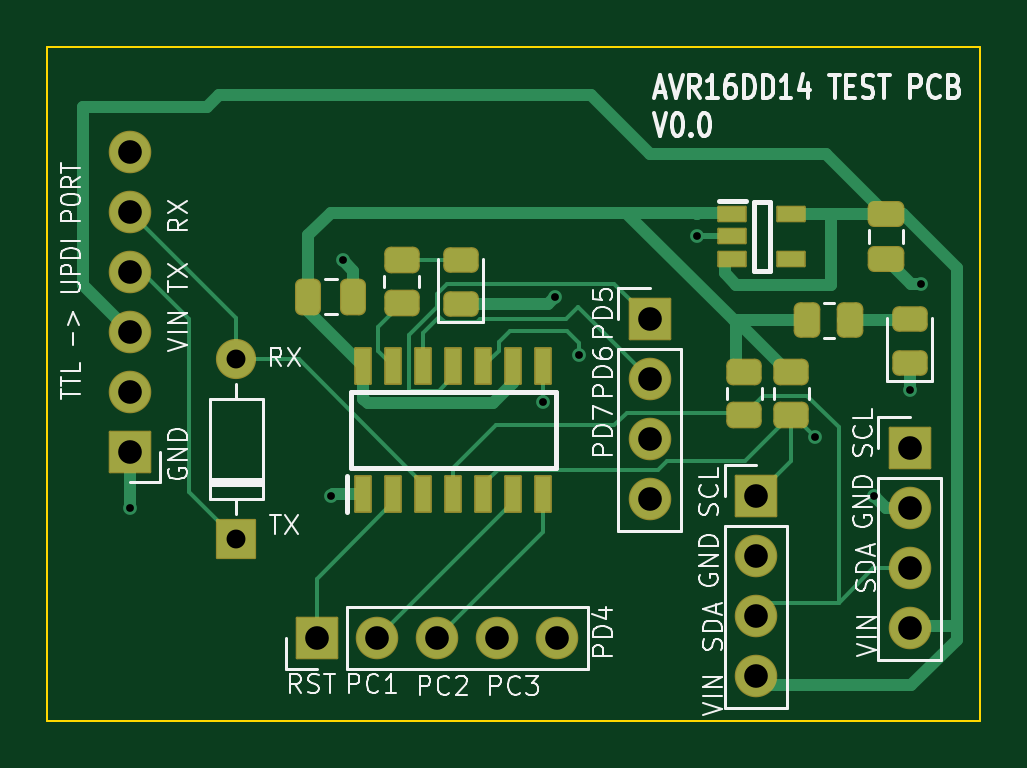
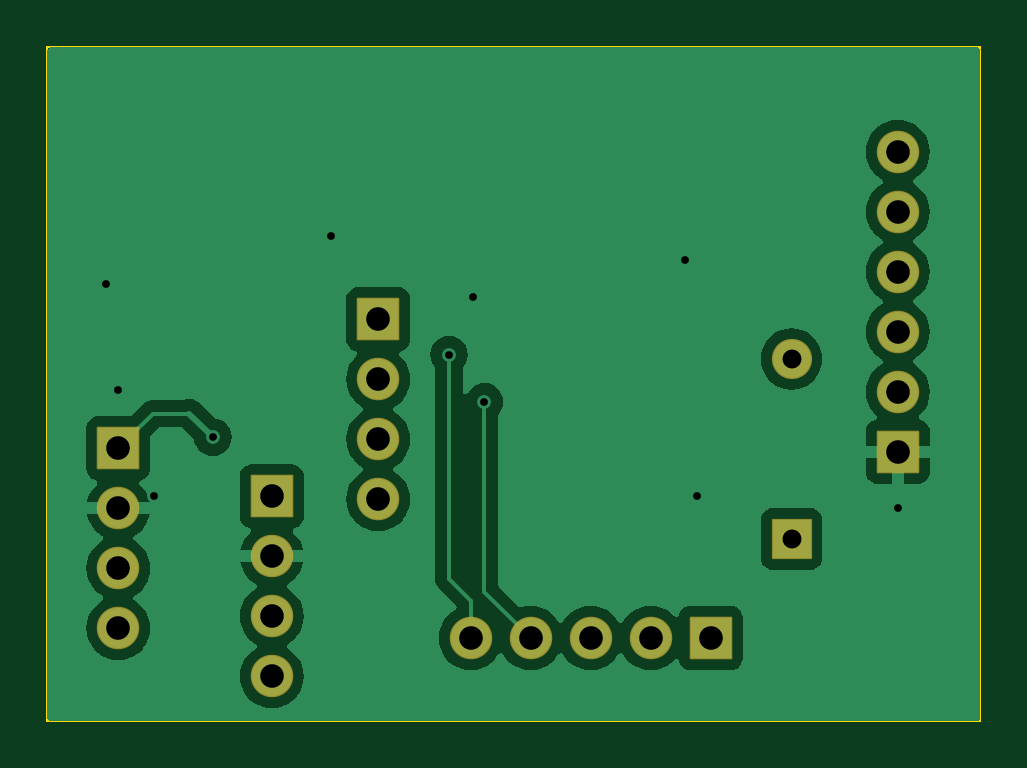
Circuit board: 11 layer files. Board 39.5 x 28.5 mm.
- bottom_copper: avr16dd14_dev_board-B_Cu.gbr (38533 bytes)
- bottom_mask: avr16dd14_dev_board-B_Mask.gbr (2309 bytes)
- paste: avr16dd14_dev_board-B_Paste.gbr (506 bytes)
- bottom_silk: avr16dd14_dev_board-B_Silkscreen.gbr (507 bytes)
- outline: avr16dd14_dev_board-Edge_Cuts.gbr (661 bytes)
- top_copper: avr16dd14_dev_board-F_Cu.gbr (13415 bytes)
- top_mask: avr16dd14_dev_board-F_Mask.gbr (4246 bytes)
- paste: avr16dd14_dev_board-F_Paste.gbr (2829 bytes)
- top_silk: avr16dd14_dev_board-F_Silkscreen.gbr (44942 bytes)
- drill: avr16dd14_dev_board-NPTH.drl (309 bytes)
- drill: avr16dd14_dev_board-PTH.drl (1052 bytes)

=== bottom_copper: avr16dd14_dev_board-B_Cu.gbr (38533 bytes, source omitted) ===
=== bottom_mask: avr16dd14_dev_board-B_Mask.gbr (2309 bytes, source withheld) ===
=== paste: avr16dd14_dev_board-B_Paste.gbr ===
%TF.GenerationSoftware,KiCad,Pcbnew,8.0.0-8.0.0-1~ubuntu20.04.1*%
%TF.CreationDate,2024-03-10T03:56:21-05:00*%
%TF.ProjectId,avr16dd14_dev_board,61767231-3664-4643-9134-5f6465765f62,rev?*%
%TF.SameCoordinates,Original*%
%TF.FileFunction,Paste,Bot*%
%TF.FilePolarity,Positive*%
%FSLAX46Y46*%
G04 Gerber Fmt 4.6, Leading zero omitted, Abs format (unit mm)*
G04 Created by KiCad (PCBNEW 8.0.0-8.0.0-1~ubuntu20.04.1) date 2024-03-10 03:56:21*
%MOMM*%
%LPD*%
G01*
G04 APERTURE LIST*
G04 APERTURE END LIST*
M02*

=== bottom_silk: avr16dd14_dev_board-B_Silkscreen.gbr ===
%TF.GenerationSoftware,KiCad,Pcbnew,8.0.0-8.0.0-1~ubuntu20.04.1*%
%TF.CreationDate,2024-03-10T03:56:21-05:00*%
%TF.ProjectId,avr16dd14_dev_board,61767231-3664-4643-9134-5f6465765f62,rev?*%
%TF.SameCoordinates,Original*%
%TF.FileFunction,Legend,Bot*%
%TF.FilePolarity,Positive*%
%FSLAX46Y46*%
G04 Gerber Fmt 4.6, Leading zero omitted, Abs format (unit mm)*
G04 Created by KiCad (PCBNEW 8.0.0-8.0.0-1~ubuntu20.04.1) date 2024-03-10 03:56:21*
%MOMM*%
%LPD*%
G01*
G04 APERTURE LIST*
G04 APERTURE END LIST*
M02*

=== outline: avr16dd14_dev_board-Edge_Cuts.gbr ===
%TF.GenerationSoftware,KiCad,Pcbnew,8.0.0-8.0.0-1~ubuntu20.04.1*%
%TF.CreationDate,2024-03-10T03:56:21-05:00*%
%TF.ProjectId,avr16dd14_dev_board,61767231-3664-4643-9134-5f6465765f62,rev?*%
%TF.SameCoordinates,Original*%
%TF.FileFunction,Profile,NP*%
%FSLAX46Y46*%
G04 Gerber Fmt 4.6, Leading zero omitted, Abs format (unit mm)*
G04 Created by KiCad (PCBNEW 8.0.0-8.0.0-1~ubuntu20.04.1) date 2024-03-10 03:56:21*
%MOMM*%
%LPD*%
G01*
G04 APERTURE LIST*
%TA.AperFunction,Profile*%
%ADD10C,0.100000*%
%TD*%
G04 APERTURE END LIST*
D10*
X105000000Y-66500000D02*
X144500000Y-66500000D01*
X144500000Y-95000000D01*
X105000000Y-95000000D01*
X105000000Y-66500000D01*
M02*

=== top_copper: avr16dd14_dev_board-F_Cu.gbr (13415 bytes, source omitted) ===
=== top_mask: avr16dd14_dev_board-F_Mask.gbr ===
%TF.GenerationSoftware,KiCad,Pcbnew,8.0.0-8.0.0-1~ubuntu20.04.1*%
%TF.CreationDate,2024-03-10T03:56:21-05:00*%
%TF.ProjectId,avr16dd14_dev_board,61767231-3664-4643-9134-5f6465765f62,rev?*%
%TF.SameCoordinates,Original*%
%TF.FileFunction,Soldermask,Top*%
%TF.FilePolarity,Negative*%
%FSLAX46Y46*%
G04 Gerber Fmt 4.6, Leading zero omitted, Abs format (unit mm)*
G04 Created by KiCad (PCBNEW 8.0.0-8.0.0-1~ubuntu20.04.1) date 2024-03-10 03:56:21*
%MOMM*%
%LPD*%
G01*
G04 APERTURE LIST*
G04 Aperture macros list*
%AMRoundRect*
0 Rectangle with rounded corners*
0 $1 Rounding radius*
0 $2 $3 $4 $5 $6 $7 $8 $9 X,Y pos of 4 corners*
0 Add a 4 corners polygon primitive as box body*
4,1,4,$2,$3,$4,$5,$6,$7,$8,$9,$2,$3,0*
0 Add four circle primitives for the rounded corners*
1,1,$1+$1,$2,$3*
1,1,$1+$1,$4,$5*
1,1,$1+$1,$6,$7*
1,1,$1+$1,$8,$9*
0 Add four rect primitives between the rounded corners*
20,1,$1+$1,$2,$3,$4,$5,0*
20,1,$1+$1,$4,$5,$6,$7,0*
20,1,$1+$1,$6,$7,$8,$9,0*
20,1,$1+$1,$8,$9,$2,$3,0*%
G04 Aperture macros list end*
%ADD10RoundRect,0.050800X0.850000X0.850000X-0.850000X0.850000X-0.850000X-0.850000X0.850000X-0.850000X0*%
%ADD11O,1.801600X1.801600*%
%ADD12RoundRect,0.050800X0.575000X-0.300000X0.575000X0.300000X-0.575000X0.300000X-0.575000X-0.300000X0*%
%ADD13RoundRect,0.050800X0.325000X0.750000X-0.325000X0.750000X-0.325000X-0.750000X0.325000X-0.750000X0*%
%ADD14RoundRect,0.269150X0.481650X-0.269150X0.481650X0.269150X-0.481650X0.269150X-0.481650X-0.269150X0*%
%ADD15RoundRect,0.050800X0.850000X-0.850000X0.850000X0.850000X-0.850000X0.850000X-0.850000X-0.850000X0*%
%ADD16RoundRect,0.050800X-0.850000X-0.850000X0.850000X-0.850000X0.850000X0.850000X-0.850000X0.850000X0*%
%ADD17RoundRect,0.274780X-0.476020X0.288520X-0.476020X-0.288520X0.476020X-0.288520X0.476020X0.288520X0*%
%ADD18RoundRect,0.274780X0.288520X0.476020X-0.288520X0.476020X-0.288520X-0.476020X0.288520X-0.476020X0*%
%ADD19RoundRect,0.274780X0.476020X-0.288520X0.476020X0.288520X-0.476020X0.288520X-0.476020X-0.288520X0*%
%ADD20RoundRect,0.275400X0.500400X-0.275400X0.500400X0.275400X-0.500400X0.275400X-0.500400X-0.275400X0*%
%ADD21RoundRect,0.275400X0.275400X0.500400X-0.275400X0.500400X-0.275400X-0.500400X0.275400X-0.500400X0*%
%ADD22RoundRect,0.050800X0.800000X-0.800000X0.800000X0.800000X-0.800000X0.800000X-0.800000X-0.800000X0*%
%ADD23O,1.701600X1.701600*%
G04 APERTURE END LIST*
D10*
%TO.C,J1*%
X108500000Y-83620000D03*
D11*
X108500000Y-81080000D03*
X108500000Y-78540000D03*
X108500000Y-76000000D03*
X108500000Y-73460000D03*
X108500000Y-70920000D03*
%TD*%
D12*
%TO.C,IC2*%
X134000000Y-73550000D03*
X134000000Y-74500000D03*
X134000000Y-75450000D03*
X136500000Y-75450000D03*
X136500000Y-73550000D03*
%TD*%
D13*
%TO.C,IC1*%
X118380000Y-85400000D03*
X119650000Y-85400000D03*
X120920000Y-85400000D03*
X122190000Y-85400000D03*
X123460000Y-85400000D03*
X124730000Y-85400000D03*
X126000000Y-85400000D03*
X126000000Y-80000000D03*
X124730000Y-80000000D03*
X123460000Y-80000000D03*
X122190000Y-80000000D03*
X120920000Y-80000000D03*
X119650000Y-80000000D03*
X118380000Y-80000000D03*
%TD*%
D14*
%TO.C,D2*%
X122500000Y-77375000D03*
X122500000Y-75500000D03*
%TD*%
D11*
%TO.C,J6*%
X126580000Y-91500000D03*
X124040000Y-91500000D03*
X121500000Y-91500000D03*
X118960000Y-91500000D03*
D15*
X116420000Y-91500000D03*
%TD*%
D11*
%TO.C,J5*%
X130500000Y-85620000D03*
X130500000Y-83080000D03*
X130500000Y-80540000D03*
D16*
X130500000Y-78000000D03*
%TD*%
D17*
%TO.C,R5*%
X120000000Y-75500000D03*
X120000000Y-77325000D03*
%TD*%
D18*
%TO.C,R4*%
X139000000Y-78050000D03*
X137175000Y-78050000D03*
%TD*%
D19*
%TO.C,R3*%
X136500000Y-82050000D03*
X136500000Y-80225000D03*
%TD*%
%TO.C,R2*%
X134500000Y-82050000D03*
X134500000Y-80225000D03*
%TD*%
D11*
%TO.C,J4*%
X135000000Y-93120000D03*
X135000000Y-90580000D03*
X135000000Y-88040000D03*
D16*
X135000000Y-85500000D03*
%TD*%
%TO.C,J2*%
X141500000Y-83460000D03*
D11*
X141500000Y-86000000D03*
X141500000Y-88540000D03*
X141500000Y-91080000D03*
%TD*%
D14*
%TO.C,D1*%
X141500000Y-79875000D03*
X141500000Y-78000000D03*
%TD*%
D20*
%TO.C,C2*%
X140500000Y-73550000D03*
X140500000Y-75450000D03*
%TD*%
D21*
%TO.C,C1*%
X117950000Y-77050000D03*
X116050000Y-77050000D03*
%TD*%
D22*
%TO.C,D3*%
X113000000Y-87310000D03*
D23*
X113000000Y-79690000D03*
%TD*%
M02*

=== paste: avr16dd14_dev_board-F_Paste.gbr (2829 bytes, source withheld) ===
=== top_silk: avr16dd14_dev_board-F_Silkscreen.gbr (44942 bytes, source omitted) ===
=== drill: avr16dd14_dev_board-NPTH.drl ===
M48
; DRILL file {KiCad 8.0.0-8.0.0-1~ubuntu20.04.1} date 2024-03-10T03:56:23-0500
; FORMAT={-:-/ absolute / inch / decimal}
; #@! TF.CreationDate,2024-03-10T03:56:23-05:00
; #@! TF.GenerationSoftware,Kicad,Pcbnew,8.0.0-8.0.0-1~ubuntu20.04.1
; #@! TF.FileFunction,NonPlated,1,2,NPTH
FMAT,2
INCH
%
G90
G05
M30

=== drill: avr16dd14_dev_board-PTH.drl ===
M48
; DRILL file {KiCad 8.0.0-8.0.0-1~ubuntu20.04.1} date 2024-03-10T03:56:23-0500
; FORMAT={-:-/ absolute / inch / decimal}
; #@! TF.CreationDate,2024-03-10T03:56:23-05:00
; #@! TF.GenerationSoftware,Kicad,Pcbnew,8.0.0-8.0.0-1~ubuntu20.04.1
; #@! TF.FileFunction,Plated,1,2,PTH
FMAT,2
INCH
; #@! TA.AperFunction,Plated,PTH,ViaDrill
T1C0.0130
; #@! TA.AperFunction,Plated,PTH,ComponentDrill
T2C0.0315
; #@! TA.AperFunction,Plated,PTH,ComponentDrill
T3C0.0394
%
G90
G05
T1
X4.2717Y-3.3858
X4.6063Y-3.3661
X4.626Y-2.9724
X4.9606Y-3.2087
X4.9803Y-3.0342
X5.0197Y-3.1299
X5.2165Y-2.9331
X5.4134Y-3.2677
X5.5118Y-3.3661
X5.5709Y-3.189
X5.5906Y-3.0118
T2
X4.4488Y-3.1374
X4.4488Y-3.4374
T3
X4.2717Y-2.7921
X4.2717Y-2.8921
X4.2717Y-2.9921
X4.2717Y-3.0921
X4.2717Y-3.1921
X4.2717Y-3.2921
X4.5835Y-3.6024
X4.6835Y-3.6024
X4.7835Y-3.6024
X4.8835Y-3.6024
X4.9835Y-3.6024
X5.1378Y-3.0709
X5.1378Y-3.1709
X5.1378Y-3.2709
X5.1378Y-3.3709
X5.315Y-3.3661
X5.315Y-3.4661
X5.315Y-3.5661
X5.315Y-3.6661
X5.5709Y-3.2858
X5.5709Y-3.3858
X5.5709Y-3.4858
X5.5709Y-3.5858
M30

